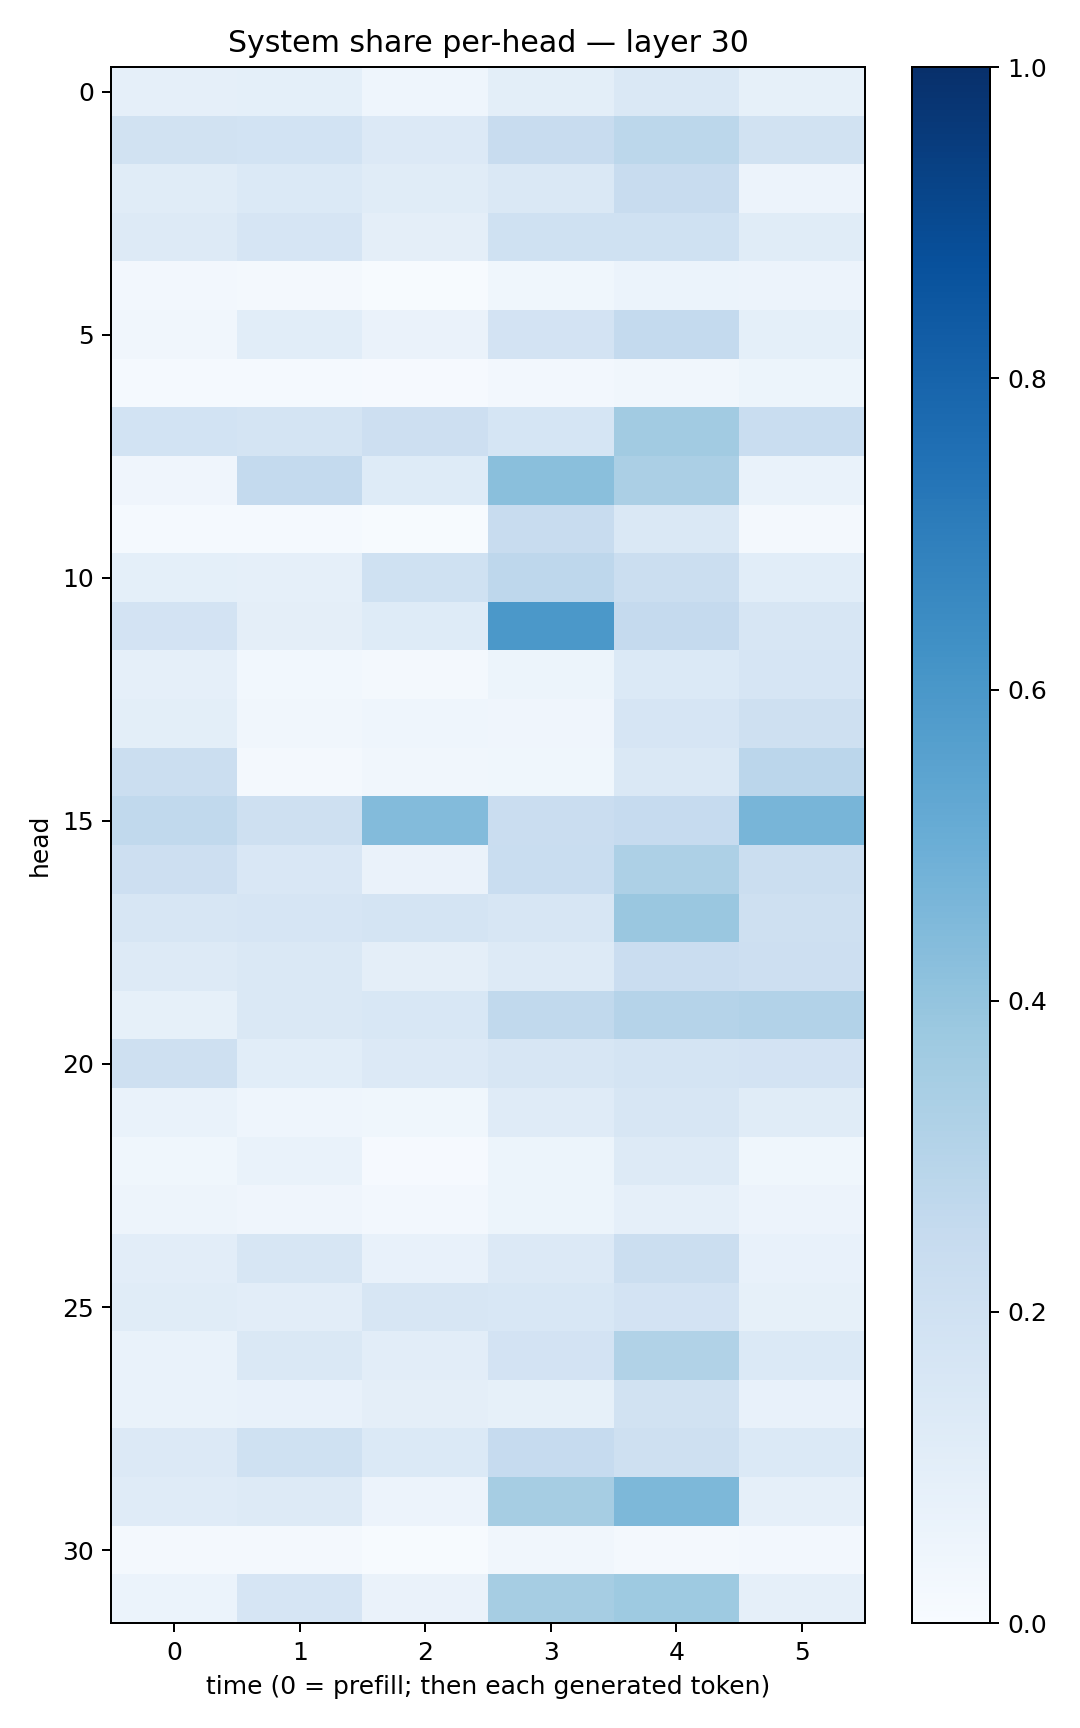

Values plotted in this chart, from the file beside it:
0.08928387, 0.09279765, 0.043856304, 0.10005749, 0.14603016, 0.08217902
0.1895, 0.1859, 0.1354, 0.2357, 0.2799, 0.1922
0.114, 0.1398, 0.1155, 0.144, 0.2376, 0.05513
0.1328, 0.1655, 0.0976, 0.2026, 0.2002, 0.1145
0.02494, 0.02178, 0.007184, 0.03806, 0.05875, 0.05732
0.03402, 0.1088, 0.06289, 0.1814, 0.2571, 0.09079
0.01361, 0.01224, 0.009149, 0.02719, 0.03383, 0.0514
0.1873, 0.1723, 0.2141, 0.168, 0.3633, 0.2338
0.03999, 0.2558, 0.122, 0.4236, 0.3348, 0.0703
0.01173, 0.01238, 0.006715, 0.2355, 0.1415, 0.02082
0.09056, 0.08669, 0.2004, 0.2765, 0.2264, 0.1084
0.183, 0.09422, 0.1218, 0.595, 0.2519, 0.1566
0.08776, 0.03022, 0.02177, 0.05109, 0.1369, 0.1653
0.09836, 0.03167, 0.04592, 0.03985, 0.1653, 0.2034
0.2242, 0.01735, 0.03235, 0.03762, 0.1452, 0.2828
0.2643, 0.2081, 0.4414, 0.2278, 0.248, 0.4681
0.2111, 0.1521, 0.06368, 0.2332, 0.3264, 0.2189
0.1624, 0.1645, 0.1762, 0.1568, 0.3862, 0.2084
0.1251, 0.144, 0.09649, 0.1299, 0.2288, 0.2128
0.08336, 0.147, 0.1544, 0.2624, 0.3012, 0.3087
0.2049, 0.1066, 0.1331, 0.1599, 0.1792, 0.1817
0.06832, 0.04596, 0.03831, 0.1182, 0.1582, 0.1156
0.03855, 0.068, 0.009575, 0.05156, 0.1286, 0.03771
0.04803, 0.03938, 0.02695, 0.0516, 0.08605, 0.05605
0.1034, 0.1605, 0.07357, 0.1337, 0.2239, 0.07388
0.1161, 0.1019, 0.1607, 0.1561, 0.1804, 0.08307
0.06685, 0.1434, 0.1039, 0.1817, 0.3149, 0.1376
0.07029, 0.07402, 0.09692, 0.08332, 0.1913, 0.07472
0.135, 0.1998, 0.1384, 0.2477, 0.2076, 0.1377
0.1206, 0.1295, 0.05534, 0.3513, 0.4565, 0.08825
0.0202, 0.01628, 0.005817, 0.03154, 0.01584, 0.02599
0.0607, 0.1657, 0.06318, 0.3497, 0.3718, 0.08822
